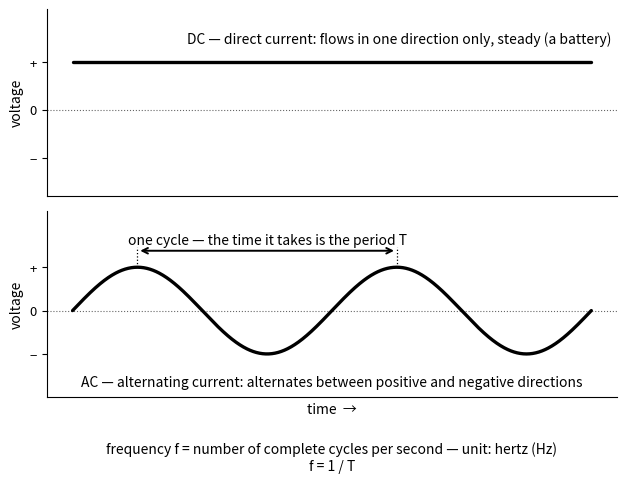

Recreate this plot in Python. (Note: this script raises an exception after producing the figure.)
"""Generate figures/ch01-ac-dc-waveforms.svg — DC flat line vs AC sine wave.

Pool-level teaching panel for T5A: DC flows in one direction only and is
steady; AC alternates between positive and negative directions (T5A09);
frequency is the number of complete cycles per second, unit hertz (T5A04,
T5A06); f = 1 / T (canon section 3).

Single-color (black) matplotlib output on a transparent background, then
post-processed here: every #000000 becomes currentColor so the SVG themes
with the book's text color (established pattern from Book 1's _gen_*.py).
"""

import matplotlib
matplotlib.use("Agg")
import matplotlib.pyplot as plt
import numpy as np

t = np.linspace(0, 2, 1000)  # two cycles of unit period

fig, (ax1, ax2) = plt.subplots(2, 1, figsize=(6.4, 4.9), sharex=True)

# ---- DC panel: a steady flat line (battery) ----
ax1.axhline(0, color="black", linewidth=0.8, linestyle=":", alpha=0.6)
ax1.plot(t, np.ones_like(t), color="black", linewidth=2.4, solid_capstyle="round")
ax1.set_ylim(-1.8, 2.1)
ax1.set_yticks([-1, 0, 1])
ax1.set_yticklabels(["\u2212", "0", "+"])
ax1.set_ylabel("voltage", fontsize=10, color="black")
ax1.text(0.99, 0.80,
         "DC \u2014 direct current: flows in one direction only, steady (a battery)",
         transform=ax1.transAxes, fontsize=10, color="black",
         ha="right", va="bottom")

# ---- AC panel: a sine wave ----
ax2.axhline(0, color="black", linewidth=0.8, linestyle=":", alpha=0.6)
ax2.plot(t, np.sin(2 * np.pi * t), color="black", linewidth=2.4,
         solid_capstyle="round")
ax2.set_ylim(-2.0, 2.3)
ax2.set_yticks([-1, 0, 1])
ax2.set_yticklabels(["\u2212", "0", "+"])
ax2.set_ylabel("voltage", fontsize=10, color="black")
ax2.set_xlabel("time  \u2192", fontsize=10, color="black")
ax2.set_xticks([])

# mark one cycle, crest to crest (period T)
for x in (0.25, 1.25):
    ax2.plot([x, x], [1.0, 1.46], color="black", linewidth=0.9, linestyle=":")
ax2.annotate("", xy=(1.25, 1.38), xytext=(0.25, 1.38),
             arrowprops=dict(arrowstyle="<->", color="black", lw=1.4))
ax2.text(0.75, 1.52, "one cycle \u2014 the time it takes is the period T",
         ha="center", fontsize=10, color="black")

ax2.text(0.5, 0.04,
         "AC \u2014 alternating current: alternates between positive and negative directions",
         transform=ax2.transAxes, fontsize=10, color="black",
         ha="center", va="bottom")

ax2.text(0.5, -0.24,
         "frequency f = number of complete cycles per second \u2014 unit: hertz (Hz)\nf = 1 / T",
         transform=ax2.transAxes, fontsize=10, color="black",
         ha="center", va="top")

for ax in (ax1, ax2):
    for side in ("top", "right"):
        ax.spines[side].set_visible(False)
    for side in ("left", "bottom"):
        ax.spines[side].set_color("black")
    ax.tick_params(colors="black", labelsize=9.5)

fig.tight_layout()

out = "figures/ch01-ac-dc-waveforms.svg"
fig.savefig(out, transparent=True, bbox_inches="tight")

# theme-able: black -> currentColor
with open(out, encoding="utf-8") as fh:
    svg = fh.read()
svg = svg.replace("#000000", "currentColor")
with open(out, "w", encoding="utf-8") as fh:
    fh.write(svg)
print("wrote", out)
